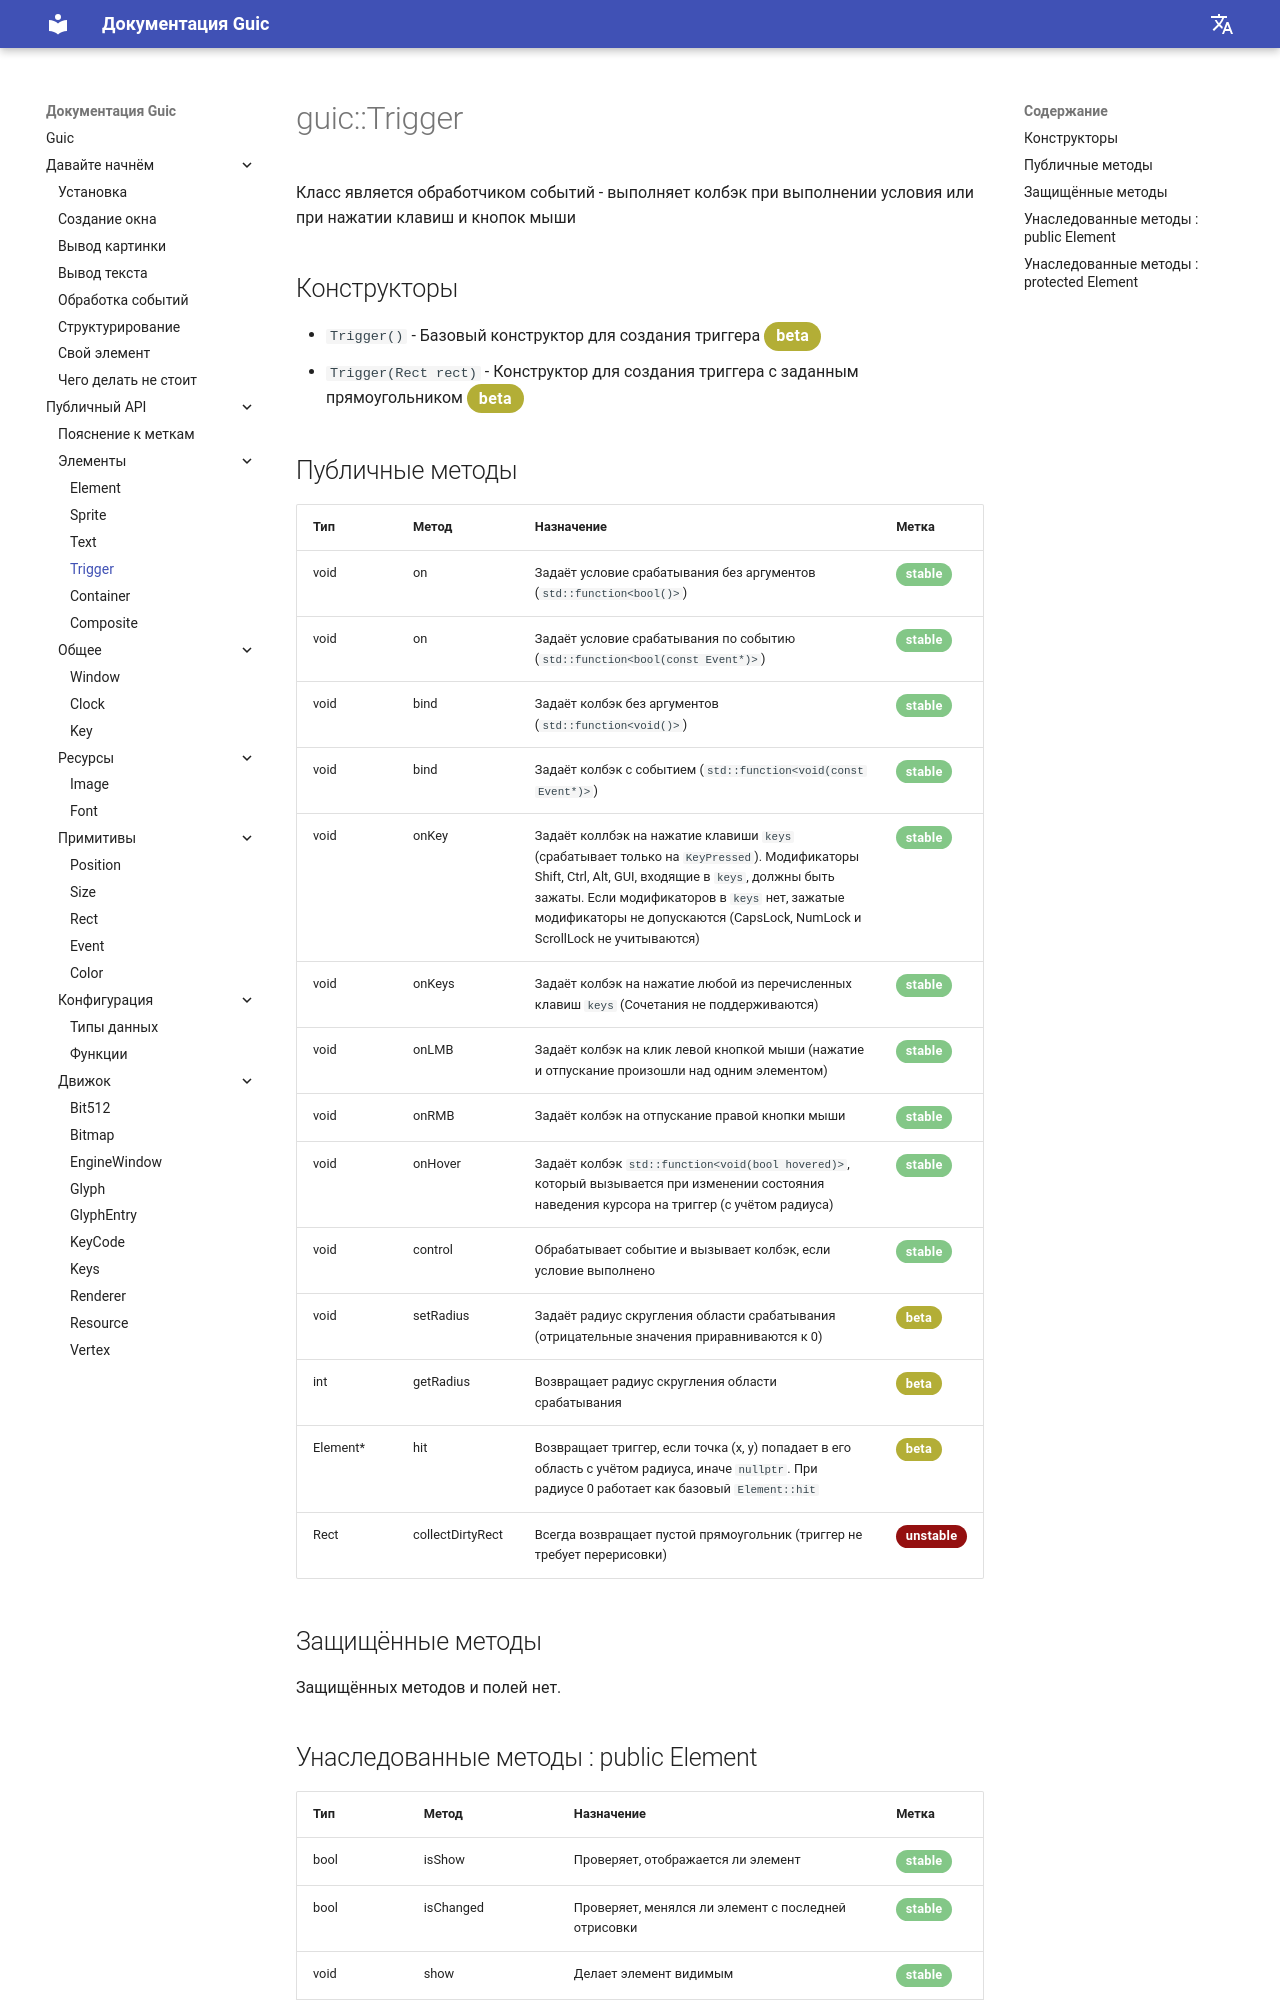

repository: SlideeeX/slideeex.github.io · page: Guic/ru/trigger/index.html · generator: mkdocs

# guic::Trigger
Класс является обработчиком событий - выполняет колбэк при выполнении условия или при нажатии клавиш и кнопок мыши

## Конструкторы

* `Trigger()` - Базовый конструктор для создания триггера <span class="yellow-stable">beta</span>
* `Trigger(Rect rect)` - Конструктор для создания триггера с заданным прямоугольником <span class="yellow-stable">beta</span>

## Публичные методы

|Тип|Метод|Назначение|Метка|
|---|-----|----------|-----|
|void|on|Задаёт условие срабатывания без аргументов (`std::function<bool()>`)|<span class="green-stable">stable</span>|
|void|on|Задаёт условие срабатывания по событию (`std::function<bool(const Event*)>`)|<span class="green-stable">stable</span>|
|void|bind|Задаёт колбэк без аргументов (`std::function<void()>`)|<span class="green-stable">stable</span>|
|void|bind|Задаёт колбэк с событием (`std::function<void(const Event*)>`)|<span class="green-stable">stable</span>|
|void|onKey|Задаёт коллбэк на нажатие клавиши `keys` (срабатывает только на `KeyPressed`). Модификаторы Shift, Ctrl, Alt, GUI, входящие в `keys`, должны быть зажаты. Если модификаторов в `keys` нет, зажатые модификаторы не допускаются (CapsLock, NumLock и ScrollLock не учитываются)|<span class="green-stable">stable</span>|
|void|onKeys|Задаёт колбэк на нажатие любой из перечисленных клавиш `keys` (Сочетания не поддерживаются)|<span class="green-stable">stable</span>|
|void|onLMB|Задаёт колбэк на клик левой кнопкой мыши (нажатие и отпускание произошли над одним элементом)|<span class="green-stable">stable</span>|
|void|onRMB|Задаёт колбэк на отпускание правой кнопки мыши|<span class="green-stable">stable</span>|
|void|onHover|Задаёт колбэк `std::function<void(bool hovered)>`, который вызывается при изменении состояния наведения курсора на триггер (с учётом радиуса)|<span class="green-stable">stable</span>|
|void|control|Обрабатывает событие и вызывает колбэк, если условие выполнено|<span class="green-stable">stable</span>|
|void|setRadius|Задаёт радиус скругления области срабатывания (отрицательные значения приравниваются к 0)|<span class="yellow-stable">beta</span>|
|int|getRadius|Возвращает радиус скругления области срабатывания|<span class="yellow-stable">beta</span>|
|Element*|hit|Возвращает триггер, если точка (x, y) попадает в его область с учётом радиуса, иначе `nullptr`. При радиусе 0 работает как базовый `Element::hit`|<span class="yellow-stable">beta</span>|
|Rect|collectDirtyRect|Всегда возвращает пустой прямоугольник (триггер не требует перерисовки)|<span class="red-stable">unstable</span>|

## Защищённые методы

Защищённых методов и полей нет.
